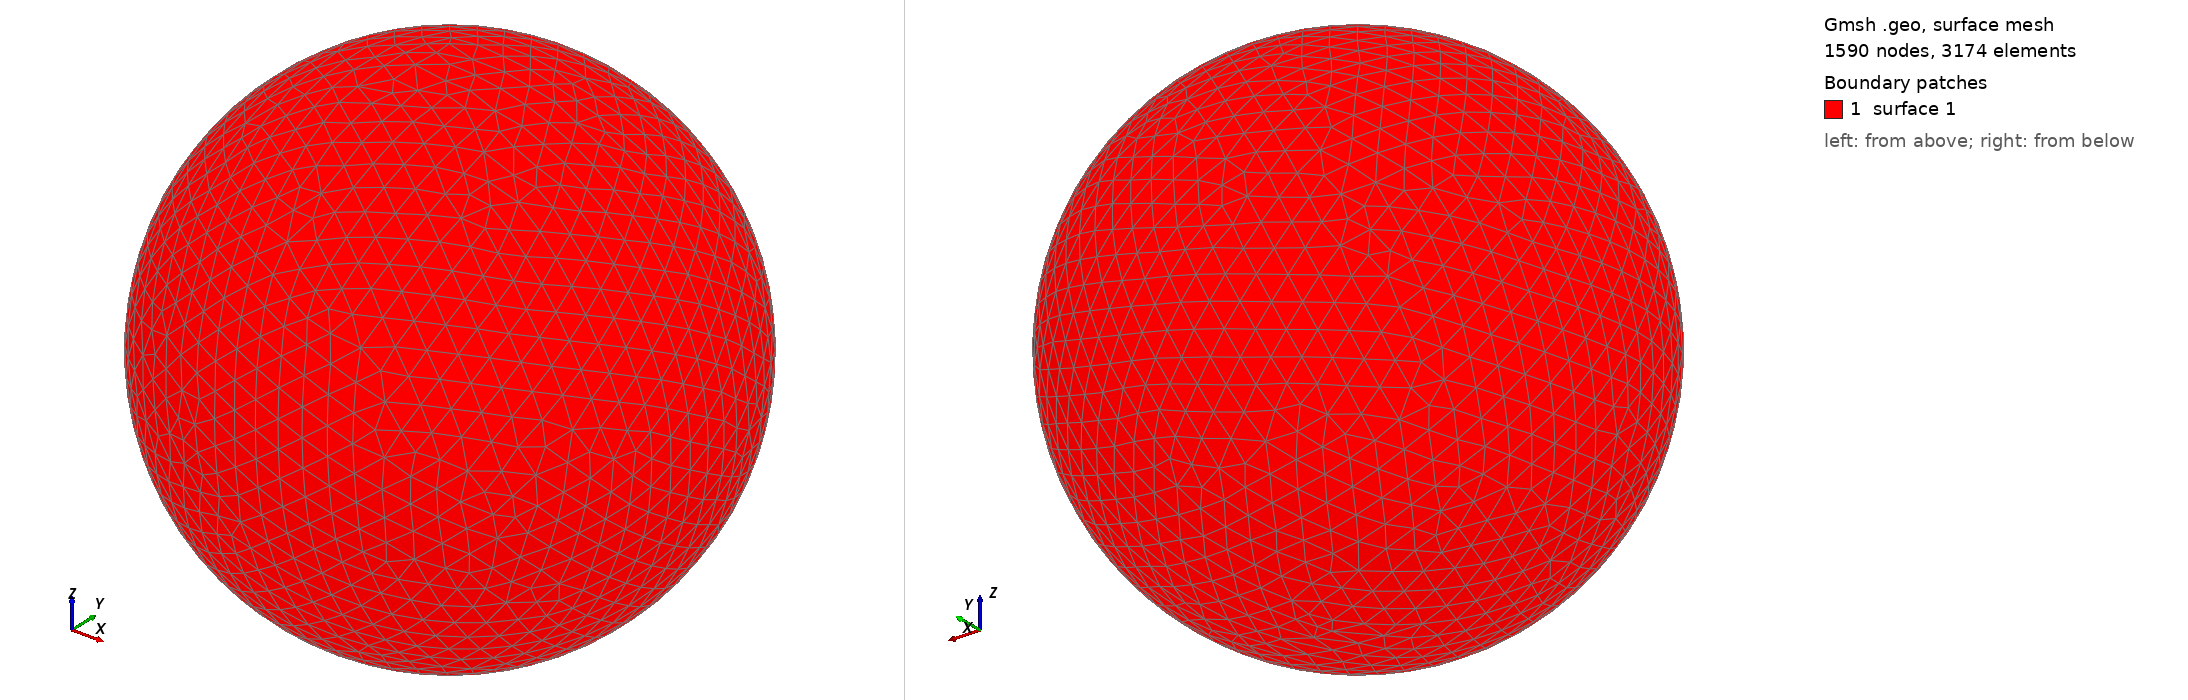

Gmsh geometry script, surface-meshed: 1590 nodes, 3174 surface elements. Boundary patches (legend numbers): 1 surface 1. Left view from above one corner, right view from below the opposite corner. The script declares no physical surfaces, so the legend lists its geometric surfaces. The drawing asked Gmsh for element sizes between 1% and 20% of the model's largest extent; the script's own settings can give other sizes.

=== shot0824.geo (drawn) ===
SetFactory("OpenCASCADE");
Point(1) = {0,0,0,0};
Sphere(1) = {0,0,0,0.00840700};
MeshSize{ PointsOf{ Surface{:}; } } = 0.000840700;
Mesh.ElementOrder=1;
Mesh.Format=39;
